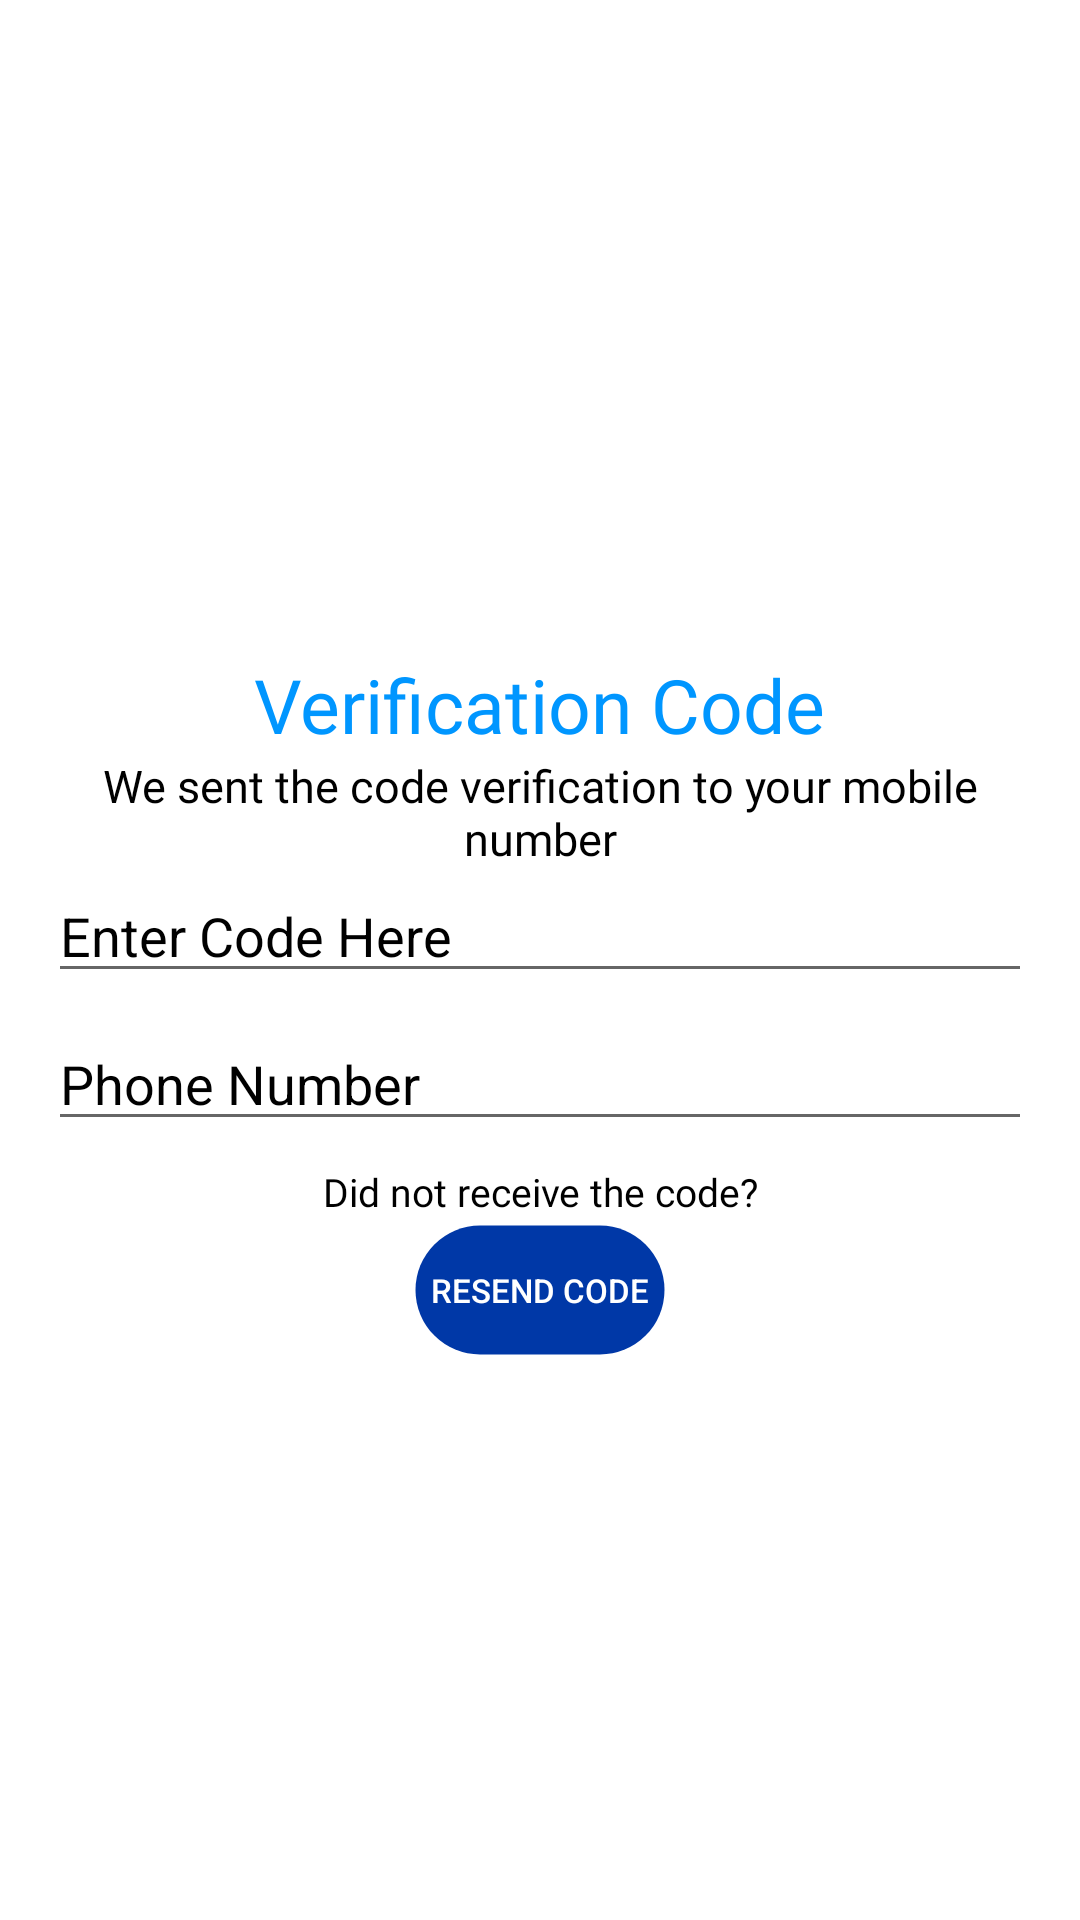

Here is an Android app screen rendered from its layout file. Give the layout XML and the strings, colors and styles it references.
<!-- AndroidManifest.xml: application theme Theme.TopJuanTech_OJT -->
<!-- res/layout/activity_sign_in_verification.xml -->
<?xml version="1.0" encoding="utf-8"?>
<LinearLayout xmlns:android="http://schemas.android.com/apk/res/android"
    android:layout_width="match_parent"
    android:layout_height="match_parent"
    xmlns:app="http://schemas.android.com/apk/res-auto"
    xmlns:tools="http://schemas.android.com/tools"
    android:orientation="vertical"
    android:gravity="center"
    android:padding="16dp"
    tools:context=".SignInVerification"
    android:background="@color/white"
    >

    <TextView
        android:id="@+id/backButton"
        android:layout_width="wrap_content"
        android:layout_height="wrap_content"
        android:textSize="24sp"
        android:gravity="center"
        android:layout_marginBottom="8dp"/>

    
    
    
    
    
    
    
    
    
    

    <TextView
        android:id="@+id/verification"
        android:layout_width="wrap_content"
        android:layout_height="wrap_content"
        android:layout_marginTop="0dp"
        android:fontFamily="@font/poppins"
        android:text="Verification Code"
        android:textColor="@color/bright_blue"
        android:textSize="25sp"/>

    <TextView
        android:id="@+id/codeVerification"
        android:layout_width="wrap_content"
        android:layout_height="wrap_content"
        android:layout_marginTop="0dp"
        android:fontFamily="@font/poppins"
        android:text="We sent the code verification to your mobile number"
        android:textColor="@color/black"
        android:textSize="15sp"
        android:gravity="center"/>

    <EditText
        android:id="@+id/verification_code_edit_text"
        android:layout_width="match_parent"
        android:layout_height="wrap_content"
        android:hint="Enter Code Here"
        android:textColor="@color/black"
        android:textColorHint="@color/black"
        android:inputType="number"
        android:layout_marginBottom="8dp"/>


    <EditText
        android:id="@+id/phone_number_edit_text"
        android:layout_width="match_parent"
        android:layout_height="wrap_content"
        android:hint="Phone Number"
        android:textColor="@color/black"
        android:textColorHint="@color/black"
        android:inputType="phone"
        android:layout_marginBottom="8dp"/>

    <TextView
        android:id="@+id/receive"
        android:layout_width="wrap_content"
        android:layout_height="wrap_content"
        android:layout_marginTop="0dp"
        android:fontFamily="@font/poppins"
        android:text="Did not receive the code?"
        android:textColor="@color/black"
        android:textSize="13sp"
        android:gravity="center"/>

    <Button
        android:id="@+id/resend_code_button"
        android:layout_width="wrap_content"
        android:layout_height="wrap_content"
        android:layout_marginBottom="8dp"
        android:background="@drawable/cust_but"
        android:text="Resend Code"
        android:textColor="@color/white"
        android:textSize="11sp"
        />

</LinearLayout>
<!-- resources referenced by this layout -->
<resources>
  <color name="black">#FF000000</color>
  <color name="bright_blue">#0096FF</color>
  <color name="white">#FFFFFFFF</color>
  <!-- drawable cust_but (drawable) -->
  <?xml version="1.0" encoding="utf-8"?>
  <shape xmlns:android="http://schemas.android.com/apk/res/android" android:shape="rectangle">
      <solid android:color="@color/ph_blue">
      </solid>
      <stroke android:width="5dp" android:color="#0000" />
      <corners android:radius="150dp"/>
  
  
  </shape>
  <style name="Theme.TopJuanTech_OJT" parent="Theme.AppCompat.Light.NoActionBar">
          
          <item name="colorPrimary">@color/purple_500</item>
          <item name="colorPrimaryVariant">@color/purple_700</item>
          <item name="colorOnPrimary">@color/white</item>
          
          <item name="colorSecondary">@color/teal_200</item>
          <item name="colorSecondaryVariant">@color/teal_700</item>
          <item name="colorOnSecondary">@color/black</item>
          
          <item name="android:statusBarColor" tools:targetApi="l">?attr/colorPrimaryVariant</item>
          
      </style>
  <color name="ph_blue">#0038a7</color>
  <color name="purple_500">#FF6200EE</color>
  <color name="purple_700">#FF3700B3</color>
  <color name="teal_200">#FF03DAC5</color>
  <color name="teal_700">#FF018786</color>
</resources>
